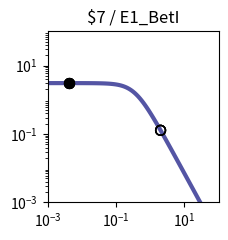

Write the Python code that produced this figure. (Note: this script raises an exception after producing the figure.)
import matplotlib.pyplot as plt
import matplotlib.ticker as ticker
import numpy as np

fig, ax = plt.subplots(figsize=(2.5,2.5))

plt.xlim(1.000000e-03, 1.000000e+02)
plt.ylim(1.000000e-03, 1.000000e+02)

x = np.array([1.000000e-03,1.122018e-03,1.258925e-03,1.412538e-03,1.584893e-03,1.778279e-03,1.995262e-03,2.238721e-03,2.511886e-03,2.818383e-03,3.162278e-03,3.548134e-03,3.981072e-03,4.466836e-03,5.011872e-03,5.623413e-03,6.309573e-03,7.079458e-03,7.943282e-03,8.912509e-03,1.000000e-02,1.122018e-02,1.258925e-02,1.412538e-02,1.584893e-02,1.778279e-02,1.995262e-02,2.238721e-02,2.511886e-02,2.818383e-02,3.162278e-02,3.548134e-02,3.981072e-02,4.466836e-02,5.011872e-02,5.623413e-02,6.309573e-02,7.079458e-02,7.943282e-02,8.912509e-02,1.000000e-01,1.122018e-01,1.258925e-01,1.412538e-01,1.584893e-01,1.778279e-01,1.995262e-01,2.238721e-01,2.511886e-01,2.818383e-01,3.162278e-01,3.548134e-01,3.981072e-01,4.466836e-01,5.011872e-01,5.623413e-01,6.309573e-01,7.079458e-01,7.943282e-01,8.912509e-01,1.000000e+00,1.122018e+00,1.258925e+00,1.412538e+00,1.584893e+00,1.778279e+00,1.995262e+00,2.238721e+00,2.511886e+00,2.818383e+00,3.162278e+00,3.548134e+00,3.981072e+00,4.466836e+00,5.011872e+00,5.623413e+00,6.309573e+00,7.079458e+00,7.943282e+00,8.912509e+00,1.000000e+01,1.122018e+01,1.258925e+01,1.412538e+01,1.584893e+01,1.778279e+01,1.995262e+01,2.238721e+01,2.511886e+01,2.818383e+01,3.162278e+01,3.548134e+01,3.981072e+01,4.466836e+01,5.011872e+01,5.623413e+01,6.309573e+01,7.079458e+01,7.943282e+01,8.912509e+01,1.000000e+02,])
y = np.array([3.064938e+00,3.064923e+00,3.064905e+00,3.064883e+00,3.064855e+00,3.064821e+00,3.064779e+00,3.064727e+00,3.064663e+00,3.064584e+00,3.064486e+00,3.064366e+00,3.064217e+00,3.064033e+00,3.063806e+00,3.063525e+00,3.063179e+00,3.062752e+00,3.062224e+00,3.061572e+00,3.060768e+00,3.059776e+00,3.058551e+00,3.057039e+00,3.055175e+00,3.052876e+00,3.050041e+00,3.046548e+00,3.042245e+00,3.036947e+00,3.030430e+00,3.022421e+00,3.012588e+00,3.000533e+00,2.985777e+00,2.967755e+00,2.945795e+00,2.919121e+00,2.886839e+00,2.847944e+00,2.801333e+00,2.745835e+00,2.680259e+00,2.603476e+00,2.514515e+00,2.412703e+00,2.297807e+00,2.170178e+00,2.030873e+00,1.881706e+00,1.725216e+00,1.564534e+00,1.403144e+00,1.244593e+00,1.092183e+00,9.487108e-01,8.162870e-01,6.962659e-01,5.892676e-01,4.952741e-01,4.137677e-01,3.438797e-01,2.845294e-01,2.345395e-01,1.927237e-01,1.579471e-01,1.291638e-01,1.054355e-01,8.593860e-02,6.996184e-02,5.689857e-02,4.623681e-02,3.754794e-02,3.047541e-02,2.472418e-02,2.005113e-02,1.625660e-02,1.317705e-02,1.067883e-02,8.652897e-03,7.010433e-03,5.679157e-03,4.600309e-03,3.726156e-03,3.017946e-03,2.444234e-03,1.979515e-03,1.603106e-03,1.298241e-03,1.051333e-03,8.513706e-04,6.894323e-04,5.582905e-04,4.520904e-04,3.660896e-04,2.964472e-04,2.400520e-04,1.943846e-04,1.574045e-04,1.274592e-04,1.032107e-04,])
c = "#5455a4"

hi_x = np.array([4.200000e-03,4.200000e-03,4.200000e-03,4.200000e-03,])
hi_y = np.array([3.064136e+00,3.064136e+00,3.064136e+00,3.064136e+00,])
lo_x = np.array([2.008200e+00,2.008200e+00,2.008200e+00,2.008200e+00,])
lo_y = np.array([1.277059e-01,1.277059e-01,1.277059e-01,1.277059e-01,])

plt.loglog(x,y,lw=3,color=c)
plt.scatter(hi_x,hi_y,marker='o',s=50,color='black',zorder=10)
plt.scatter(lo_x,lo_y,marker='o',s=50,edgecolors='black',color='none',zorder=10)

plt.title("$7 / E1_BetI")

ax.xaxis.set_major_locator(ticker.LogLocator(numticks=3))
ax.yaxis.set_major_locator(ticker.LogLocator(numticks=3))

ax.set_aspect('equal')
plt.tight_layout()

plt.savefig("/content/output/0xC9/response_plot_$7_E1_BetI.png", bbox_inches='tight')
